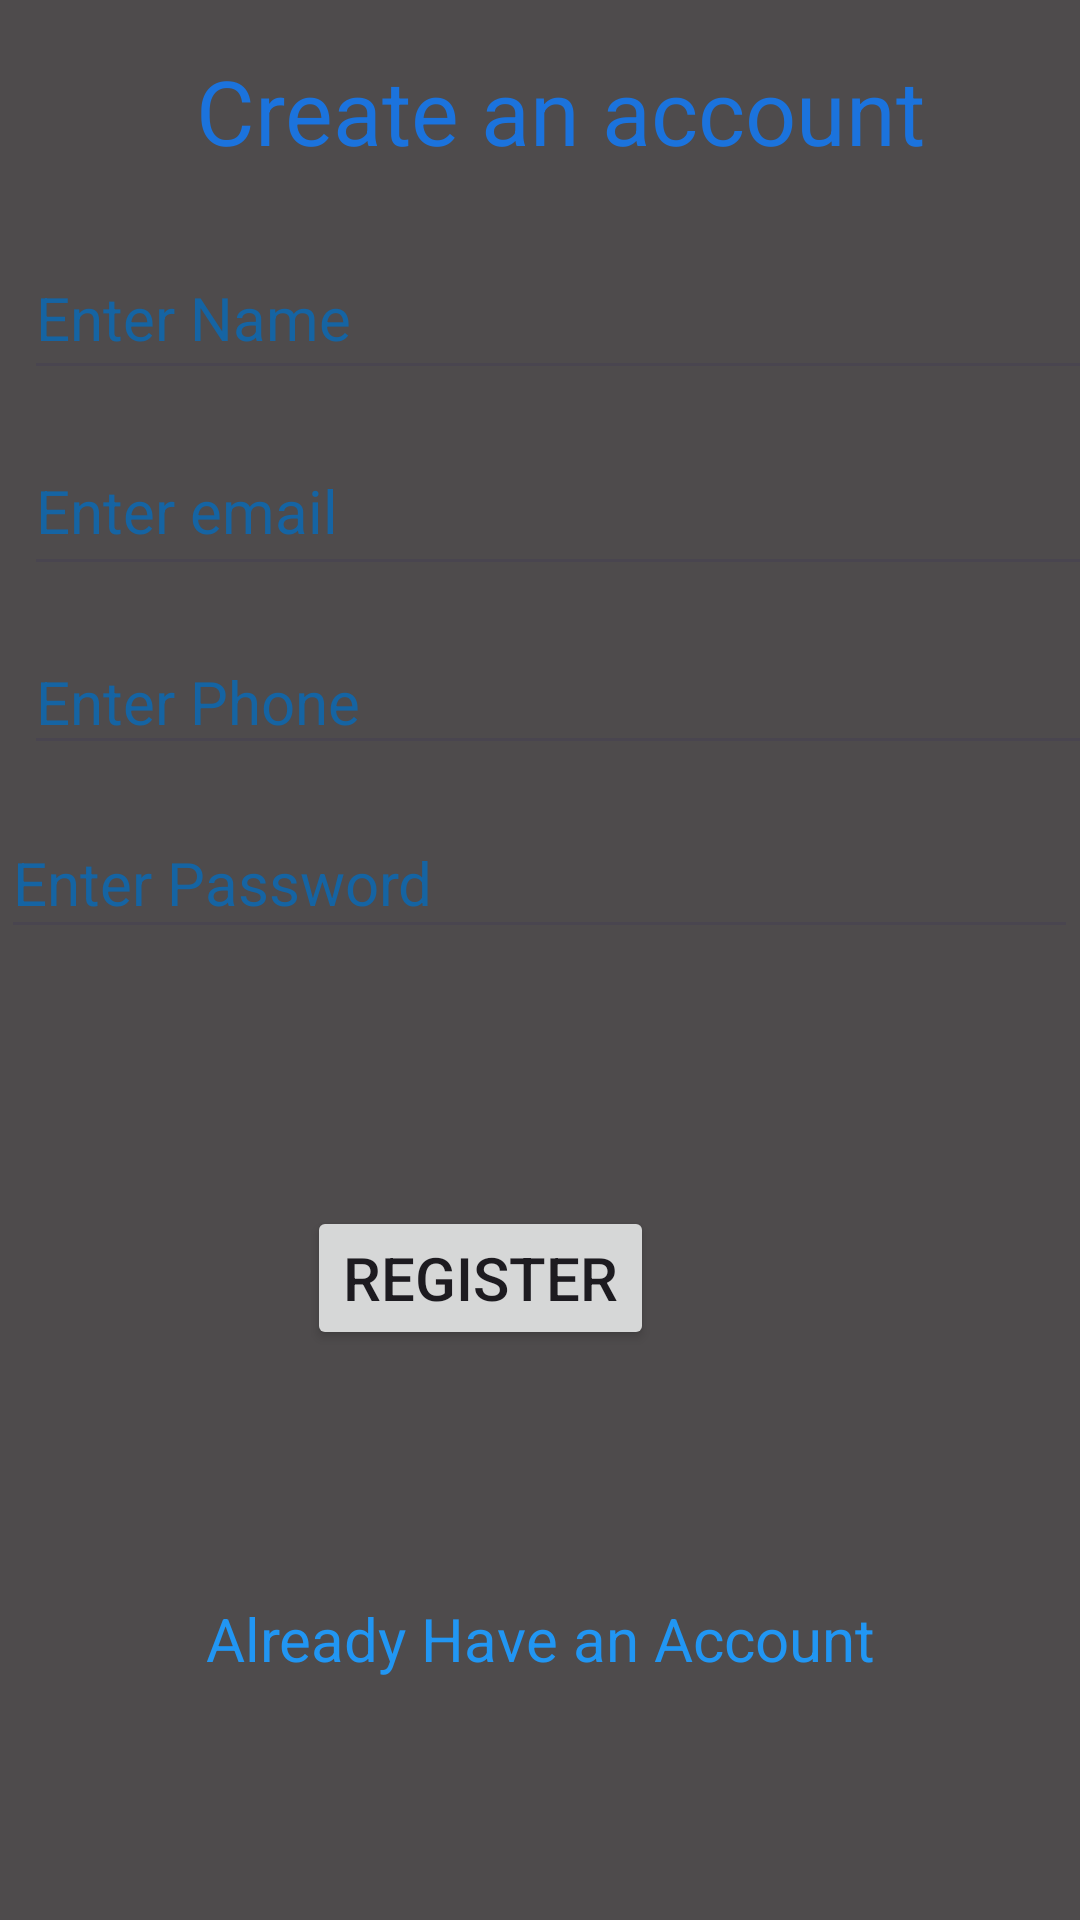

Layout XML and referenced resources for this Android screen:
<!-- AndroidManifest.xml: application theme Theme.KmlkApp -->
<!-- res/layout/activity_main.xml -->
<?xml version="1.0" encoding="utf-8"?>
<androidx.constraintlayout.widget.ConstraintLayout xmlns:android="http://schemas.android.com/apk/res/android"
    xmlns:app="http://schemas.android.com/apk/res-auto"
    xmlns:tools="http://schemas.android.com/tools"
    android:layout_width="match_parent"
    android:layout_height="match_parent"
    android:background="@color/cardview_dark_background"
    android:backgroundTint="#4E4B4C"
    tools:context=".MainActivity">

    <TextView
        android:id="@+id/Register"
        android:layout_width="wrap_content"
        android:layout_height="wrap_content"
        android:text="Create an account"
        android:textColor="#1B73DD"
        android:textSize="30sp"
        app:layout_constraintBottom_toBottomOf="parent"
        app:layout_constraintEnd_toEndOf="parent"
        app:layout_constraintHorizontal_bias="0.56"
        app:layout_constraintStart_toStartOf="parent"
        app:layout_constraintTop_toTopOf="parent"
        app:layout_constraintVertical_bias="0.028" />

    <EditText
        android:id="@+id/Edt_Phon"
        android:layout_width="356dp"
        android:layout_height="45dp"
        android:layout_marginStart="8dp"
        android:layout_marginTop="8dp"
        android:textColorHint="#1564A3"
        android:layout_marginEnd="8dp"
        android:layout_marginBottom="8dp"
        android:ems="10"
        android:hint="Enter Phone "
        android:inputType="phone"
        android:textSize="20sp"
        app:layout_constraintBottom_toBottomOf="parent"
        app:layout_constraintEnd_toEndOf="parent"
        app:layout_constraintHorizontal_bias="0.0"
        app:layout_constraintStart_toStartOf="parent"
        app:layout_constraintTop_toTopOf="parent"
        app:layout_constraintVertical_bias="0.349" />

    <EditText
        android:id="@+id/Edt_Email"
        android:layout_width="357dp"
        android:layout_height="53dp"
        android:textColorHint="#1564A3"
        android:layout_marginStart="8dp"
        android:layout_marginTop="8dp"
        android:layout_marginEnd="8dp"
        android:layout_marginBottom="8dp"
        android:ems="10"
        android:hint="Enter email"
        android:inputType="textEmailAddress"
        android:textSize="20sp"
        app:layout_constraintBottom_toBottomOf="parent"
        app:layout_constraintEnd_toEndOf="parent"
        app:layout_constraintHorizontal_bias="0.0"
        app:layout_constraintStart_toStartOf="parent"
        app:layout_constraintTop_toTopOf="parent"
        app:layout_constraintVertical_bias="0.235" />

    <EditText
        android:id="@+id/Edt_Name"
        android:layout_width="359dp"
        android:layout_height="51dp"
        android:layout_marginStart="8dp"
        android:layout_marginTop="8dp"
        android:layout_marginEnd="8dp"
        android:layout_marginBottom="8dp"
        android:ems="10"
        android:hint="Enter Name"
        android:inputType="textPersonName"
        android:textColor="#CC2A2A"
        android:textColorHint="#1564A3"
        android:textSize="20sp"
        app:layout_constraintBottom_toBottomOf="parent"
        app:layout_constraintEnd_toEndOf="parent"
        app:layout_constraintHorizontal_bias="0.0"
        app:layout_constraintStart_toStartOf="parent"
        app:layout_constraintTop_toTopOf="parent"
        app:layout_constraintVertical_bias="0.124" />

    <EditText
        android:id="@+id/Edt_Pass"
        android:layout_width="359dp"
        android:layout_height="47dp"
        android:ems="10"
        android:textColorHint="#1564A3"
        android:hint="Enter Password"
        android:inputType="textPassword"
        android:textSize="20sp"
        app:layout_constraintBottom_toBottomOf="parent"
        app:layout_constraintEnd_toEndOf="parent"
        app:layout_constraintHorizontal_bias="0.2"
        app:layout_constraintStart_toStartOf="parent"
        app:layout_constraintTop_toTopOf="parent"
        app:layout_constraintVertical_bias="0.454" />

    <Button
        android:id="@+id/Btn_Register"
        android:layout_width="wrap_content"
        android:layout_height="wrap_content"
        android:text="Register"
        android:textColorHint="#1564A3"
        android:textSize="20sp"
        app:layout_constraintBottom_toBottomOf="parent"
        app:layout_constraintEnd_toEndOf="parent"
        app:layout_constraintHorizontal_bias="0.419"
        app:layout_constraintStart_toStartOf="parent"
        app:layout_constraintTop_toTopOf="parent"
        app:layout_constraintVertical_bias="0.679"
        app:rippleColor="#CC1919" />

    <TextView
        android:id="@+id/Txt_Gotologin"
        android:layout_width="wrap_content"
        android:layout_height="wrap_content"
        android:text="Already Have an Account"
        android:textColor="#2196F3"
        android:textSize="20sp"
        app:layout_constraintBottom_toBottomOf="parent"
        app:layout_constraintEnd_toEndOf="parent"
        app:layout_constraintStart_toStartOf="parent"
        app:layout_constraintTop_toTopOf="parent"
        app:layout_constraintVertical_bias="0.869" />

</androidx.constraintlayout.widget.ConstraintLayout>
<!-- resources referenced by this layout -->
<resources>
  <style name="Theme.KmlkApp" parent="Base.Theme.KmlkApp" />
  <style name="Base.Theme.KmlkApp" parent="Theme.Material3.DayNight.NoActionBar">
          
          
      </style>
</resources>
